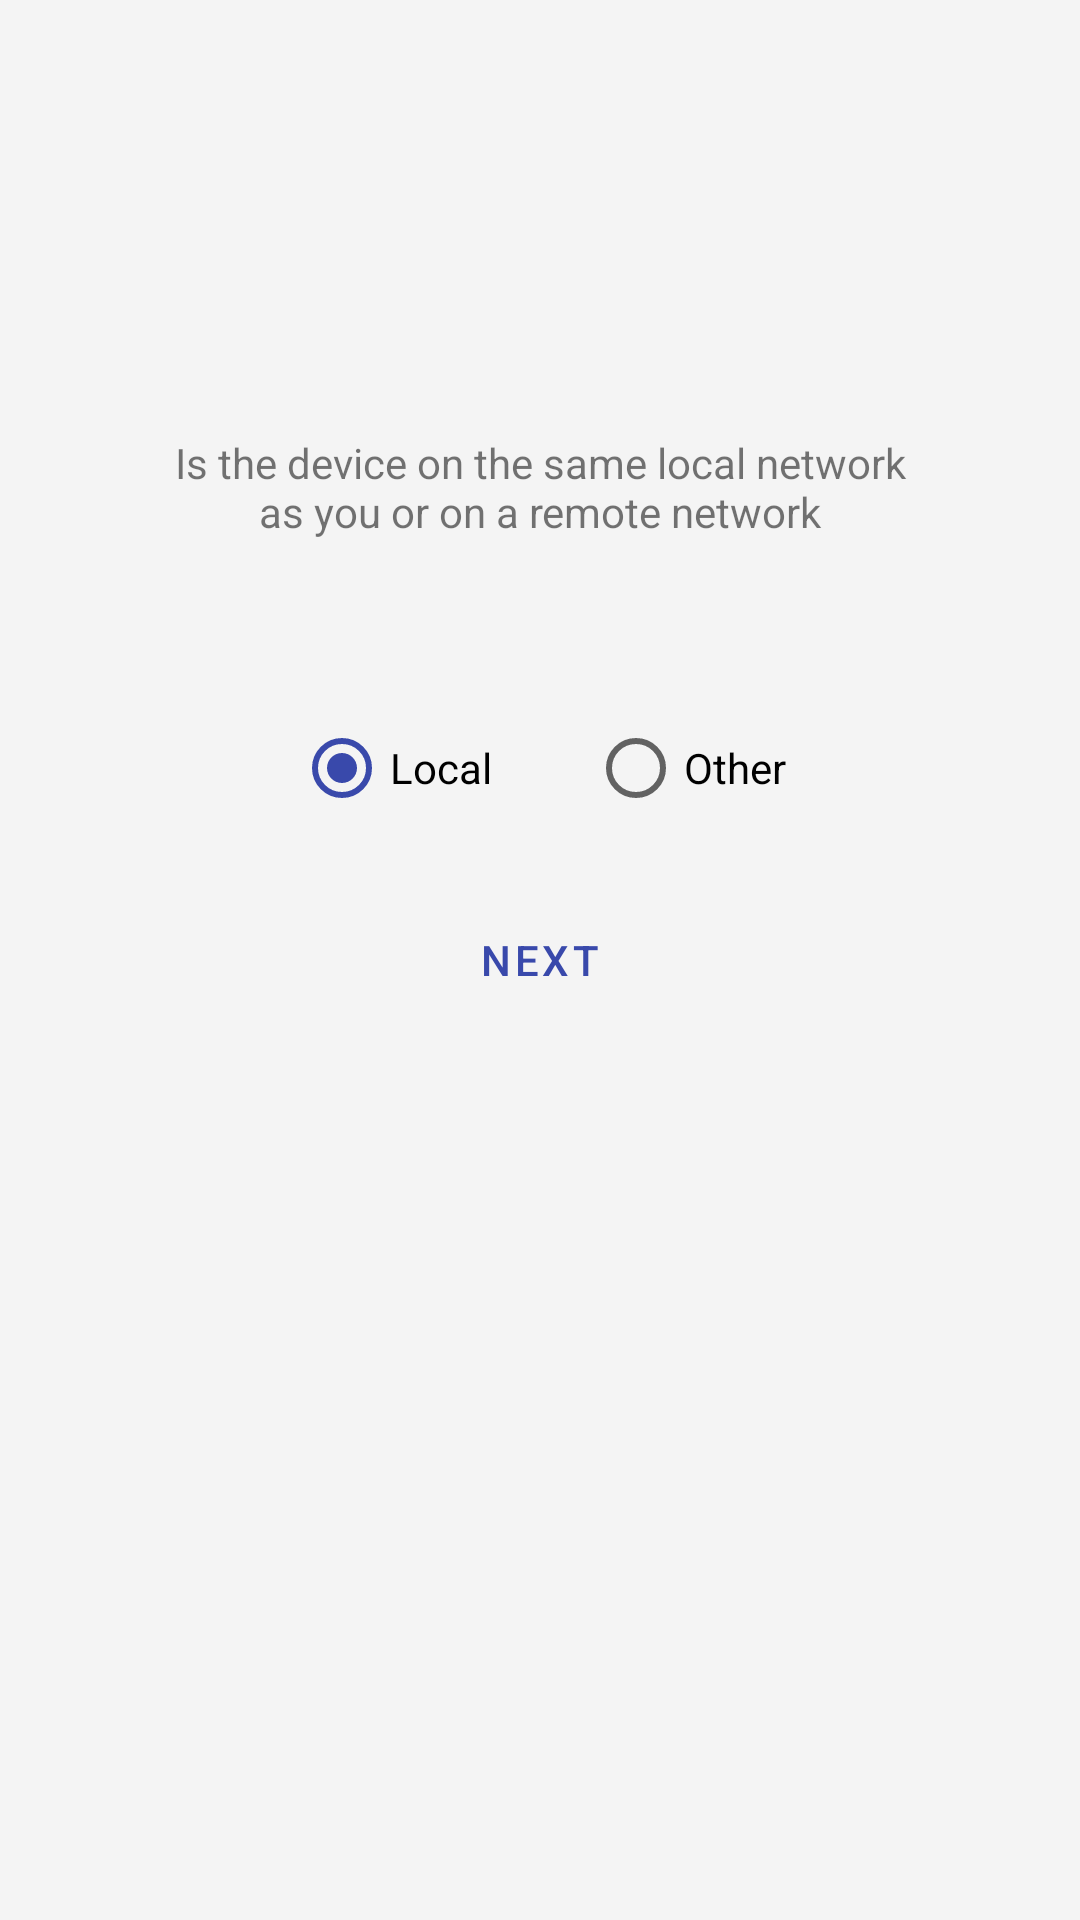

Android layout source for this screen:
<!-- AndroidManifest.xml: application theme Theme.SmartAwning -->
<!-- res/layout/fragment_local_or_public.xml -->
<?xml version="1.0" encoding="utf-8"?>
<androidx.constraintlayout.widget.ConstraintLayout xmlns:android="http://schemas.android.com/apk/res/android"
    xmlns:app="http://schemas.android.com/apk/res-auto"
    android:layout_width="match_parent"
    android:layout_height="match_parent">

    <TextView
        android:id="@+id/descriptionTextView"
        android:layout_width="0dp"
        android:layout_height="wrap_content"
        android:layout_margin="36dp"
        android:gravity="center"
        android:text="@string/localOrPublicDescriptionText"
        app:layout_constraintEnd_toEndOf="parent"
        app:layout_constraintStart_toStartOf="parent"
        app:layout_constraintBottom_toTopOf="@id/localOrPublicRadioGroup"
        app:layout_constraintWidth_percent="0.7" />

    <RadioGroup
        android:id="@+id/localOrPublicRadioGroup"
        android:layout_width="wrap_content"
        android:layout_height="wrap_content"
        android:checkedButton="@+id/radio_button_1"
        android:orientation="horizontal"
        app:layout_constraintBottom_toTopOf="@id/proceedButton"
        app:layout_constraintEnd_toEndOf="parent"
        app:layout_constraintStart_toStartOf="parent">

        <RadioButton
            android:id="@+id/localRadioButton"
            android:layout_width="wrap_content"
            android:layout_height="match_parent"
            android:layout_margin="16dp"
            android:checked="true"
            android:text="@string/localButtonText" />

        <RadioButton
            android:id="@+id/publicRadioButton"
            android:layout_width="wrap_content"
            android:layout_height="match_parent"
            android:layout_margin="16dp"
            android:text="@string/publicButtonText" />
    </RadioGroup>

    <Button
        android:id="@+id/proceedButton"
        style="@style/Widget.MaterialComponents.Button.TextButton"
        android:layout_width="wrap_content"
        android:layout_height="wrap_content"
        android:layout_marginStart="16dp"
        android:layout_marginTop="16dp"
        android:layout_marginEnd="16dp"
        android:layout_marginBottom="16dp"
        android:text="@string/localOrPublicProceedButtonText"
        app:layout_constraintBottom_toBottomOf="parent"
        app:layout_constraintEnd_toEndOf="parent"
        app:layout_constraintStart_toStartOf="parent"
        app:layout_constraintTop_toTopOf="parent" />

</androidx.constraintlayout.widget.ConstraintLayout>
<!-- resources referenced by this layout -->
<resources>
  <string name="localButtonText">Local</string>
  <string name="localOrPublicDescriptionText">Is the device on the same local network as you or on a remote network</string>
  <string name="localOrPublicProceedButtonText">Next</string>
  <string name="publicButtonText">Other</string>
  <style name="Theme.SmartAwning" parent="Theme.MaterialComponents.DayNight.NoActionBar">
          
          <item name="colorPrimary">@color/purple_500</item>
          <item name="colorPrimaryVariant">@color/purple_700</item>
          <item name="colorOnPrimary">@color/white</item>
          
          <item name="colorSecondary">@color/teal_200</item>
          <item name="colorSecondaryVariant">@color/teal_700</item>
          <item name="colorOnSecondary">@color/black</item>
          
          <item name="android:statusBarColor" tools:targetApi="l">?attr/colorPrimaryVariant</item>
          
          <item name="android:windowBackground">#F4F4F4</item>
  
          <item name="snackbarStyle">@style/Widget.App.Snackbar</item>
      </style>
  <color name="purple_500">#3949ab</color>
  <color name="purple_700">#00227b</color>
  <color name="white">#FFFFFFFF</color>
  <color name="teal_200">#3949ab</color>
  <color name="teal_700">#FF018786</color>
  <color name="black">#FF000000</color>
  <style name="Widget.App.Snackbar" parent="Widget.MaterialComponents.Snackbar">
          <item name="materialThemeOverlay">@style/ThemeOverlay.App.Snackbar</item>
          <item name="android:layout_margin">0dp</item>
          <item name="actionTextColorAlpha">1</item>
          <item name="android:innerRadius">0dp</item>
      </style>
  <style name="ThemeOverlay.App.Snackbar" parent="">
          <item name="colorPrimary">@color/purple_500</item>
          <item name="colorOnSurface">@color/purple_500</item>
      </style>
</resources>
